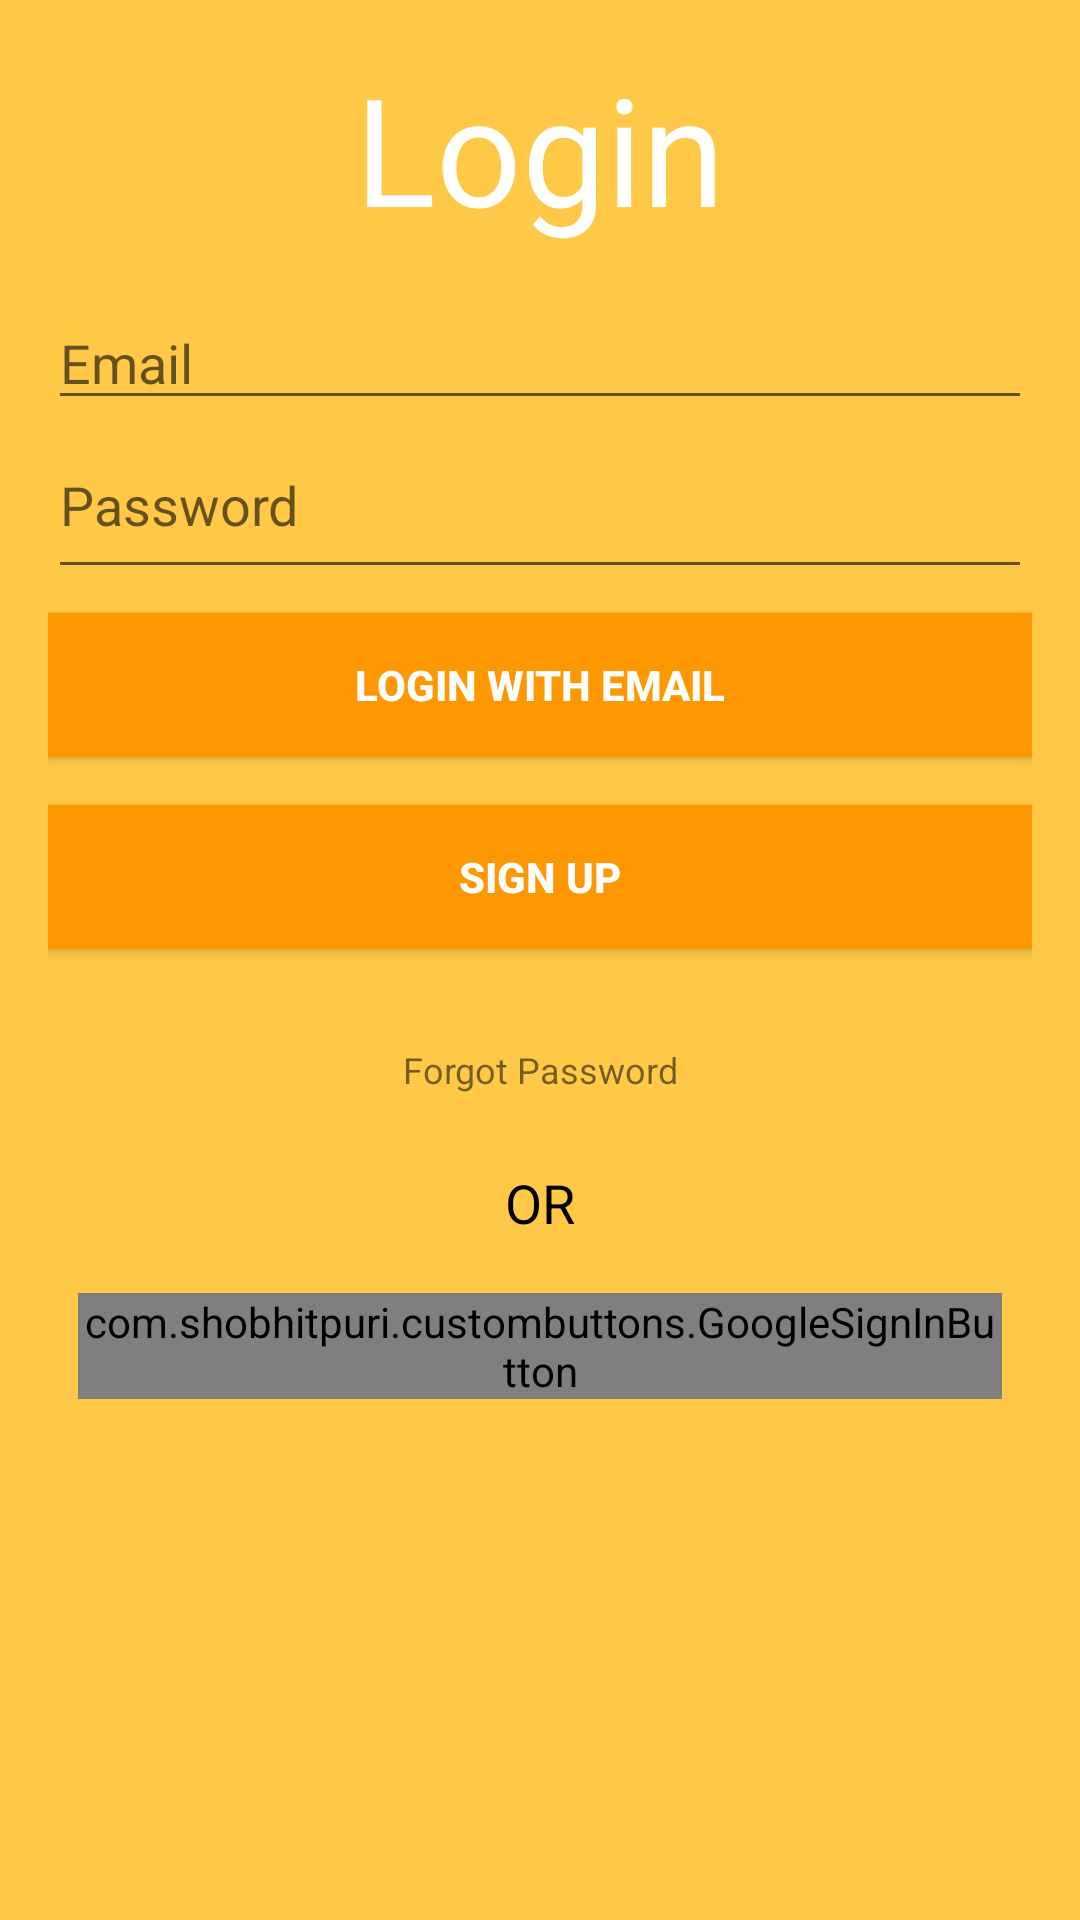

Produce the Android XML layout that renders to this screen, including the resource entries it uses.
<!-- AndroidManifest.xml: application theme AppTheme -->
<!-- res/layout/fragment_login.xml -->
<?xml version="1.0" encoding="utf-8"?>
<FrameLayout xmlns:android="http://schemas.android.com/apk/res/android"
    xmlns:app="http://schemas.android.com/apk/res-auto"
    xmlns:tools="http://schemas.android.com/tools"
    android:layout_width="match_parent"
    android:layout_height="match_parent"
    tools:context=".Authentication.SignUp">


    <LinearLayout
        android:layout_width="match_parent"
        android:layout_height="match_parent"
        android:orientation="vertical"
        android:padding="16dp"
        android:background="@color/colorAccent">


        <TextView
            android:id="@+id/login_tv"
            android:layout_width="match_parent"
            android:layout_height="wrap_content"
            android:text="@string/login"
            android:textAlignment="center"
            android:textColor="@android:color/white"
            android:textSize="50sp" />

        <EditText
            android:id="@+id/login_et_email"
            android:layout_width="match_parent"
            android:layout_marginTop="16dp"
            android:layout_gravity="center"
            android:layout_height="wrap_content"
            android:ems="10"
            android:hint="Email"
            android:inputType="textEmailAddress" />

        <EditText
            android:id="@+id/login_et_password"
            android:layout_width="match_parent"
            android:paddingVertical="16dp"
            android:layout_gravity="center"
            android:layout_height="wrap_content"
            android:ems="10"
            android:hint="Password"
            android:inputType="textPassword" />

        <Button
            android:id="@+id/login_button_login"
            android:layout_gravity="center"
            android:layout_marginTop="8dp"
            android:layout_width="match_parent"
            android:layout_height="wrap_content"
            android:text="@string/login_email"
            android:textAlignment="center"
            android:background="@color/colorPrimary"
            android:textColor="@color/colorWhite"
            android:textStyle="bold" />

        <Button
            android:id="@+id/login_button_signup"
            android:layout_gravity="center"
            android:layout_width="match_parent"
            android:layout_marginVertical="16dp"
            android:layout_height="wrap_content"
            android:background="@color/colorPrimary"
            android:textColor="@color/colorWhite"
            android:text="@string/sign_up"
            android:textAlignment="center"
            android:textStyle="bold" />
        <TextView
            android:id="@+id/login_password_reset"
            android:layout_width="match_parent"
            android:layout_gravity="center"
            android:textAlignment="center"
            android:paddingVertical="16dp"
            android:textSize="12sp"
            android:layout_height="wrap_content"
            android:text="Forgot Password" />

        <TextView
            android:padding="8dp"
            android:textSize="18sp"
            android:textColor="@android:color/black"
            android:gravity="center_horizontal"
            android:layout_width="match_parent"
            android:layout_height="wrap_content"
            android:text="OR"/>

        <com.shobhitpuri.custombuttons.GoogleSignInButton
            android:id="@+id/login_button_google"
            android:layout_gravity="center"
            android:layout_width="match_parent"
            android:layout_marginTop="10dp"
            android:layout_marginLeft="10dp"
            android:layout_marginRight="10dp"
            android:layout_height="wrap_content"
            app:isDarkTheme="true">

        </com.shobhitpuri.custombuttons.GoogleSignInButton>




    </LinearLayout>
</FrameLayout>
<!-- resources referenced by this layout -->
<resources>
  <color name="colorAccent">#FFC947</color>
  <color name="colorPrimary">#ff9800</color>
  <color name="colorWhite">#ffffff</color>
  <string name="login">Login</string>
  <string name="login_email">Login with email</string>
  <string name="sign_up">Sign Up</string>
  <style name="AppTheme" parent="Theme.AppCompat.Light.DarkActionBar">
          
          <item name="android:windowDrawsSystemBarBackgrounds">true</item>
          <item name="colorPrimary">@color/colorPrimary</item>
          <item name="colorPrimaryDark">@color/colorPrimaryDark</item>
          <item name="colorAccent">@color/colorAccent</item>
      </style>
  <color name="colorPrimaryDark">#D46A00</color>
</resources>
